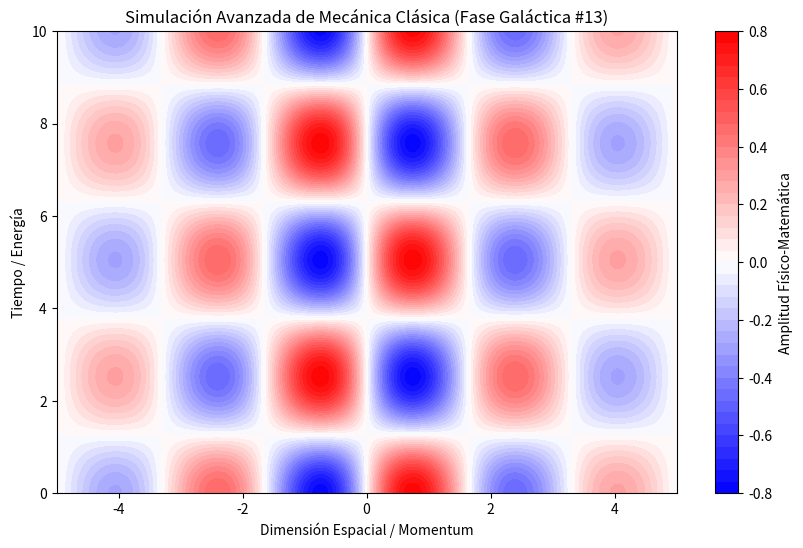

Generate this figure with matplotlib:
%matplotlib inline
# Simulación Galáctica: Mecánica Clásica - Variante 13
import numpy as np
import matplotlib.pyplot as plt

# Parámetros Físicos Aleatorios
param_1 = 1.9
param_2 = 1.244
param_3 = 0.304

t = np.linspace(0, 10, 500)
x = np.linspace(-5, 5, 500)
X, T = np.meshgrid(x, t)

# Ecuación Base (Avanzada)
Z = np.sin(X * param_1) * np.cos(T * param_2) * np.exp(-np.abs(X) * param_3)

plt.figure(figsize=(10, 6))
plt.contourf(X, T, Z, 50, cmap='bwr')
plt.colorbar(label='Amplitud Físico-Matemática')
plt.title(r'Simulación Avanzada de Mecánica Clásica (Fase Galáctica #13)')
plt.xlabel('Dimensión Espacial / Momentum')
plt.ylabel('Tiempo / Energía')
plt.show()
